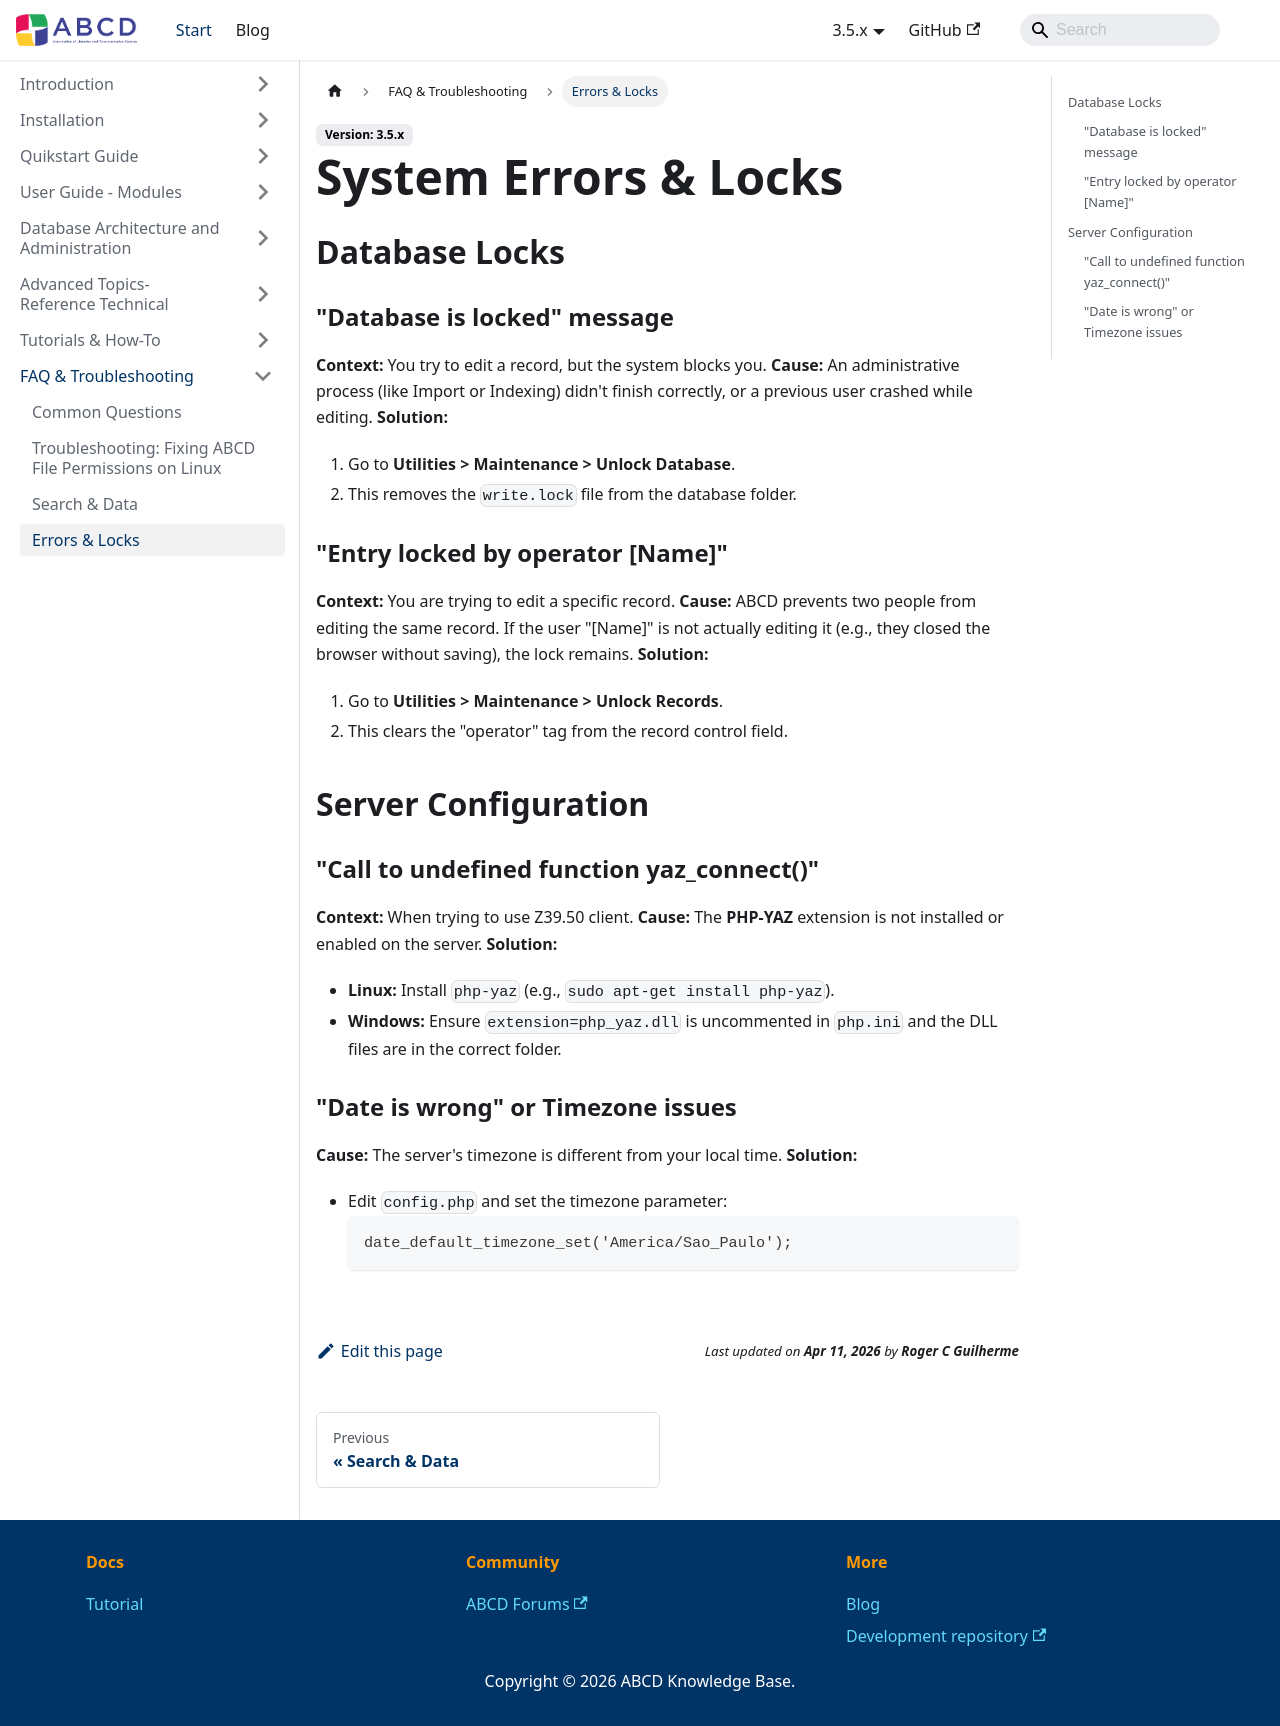

repository: ABCD-DEVCOM/ABCD-DEVCOM.github.io · page: docs/3.5/abcd-faq/system-errors.html · generator: docusaurus

---
title: System Errors & Locks
sidebar_label: Errors & Locks
---

# System Errors & Locks

## Database Locks

### "Database is locked" message
**Context:** You try to edit a record, but the system blocks you.
**Cause:** An administrative process (like Import or Indexing) didn't finish correctly, or a previous user crashed while editing.
**Solution:**
1.  Go to **Utilities > Maintenance > Unlock Database**.
2.  This removes the `write.lock` file from the database folder.

### "Entry locked by operator [Name]"
**Context:** You are trying to edit a specific record.
**Cause:** ABCD prevents two people from editing the same record. If the user "[Name]" is not actually editing it (e.g., they closed the browser without saving), the lock remains.
**Solution:**
1.  Go to **Utilities > Maintenance > Unlock Records**.
2.  This clears the "operator" tag from the record control field.

## Server Configuration

### "Call to undefined function yaz_connect()"
**Context:** When trying to use Z39.50 client.
**Cause:** The **PHP-YAZ** extension is not installed or enabled on the server.
**Solution:**
* **Linux:** Install `php-yaz` (e.g., `sudo apt-get install php-yaz`).
* **Windows:** Ensure `extension=php_yaz.dll` is uncommented in `php.ini` and the DLL files are in the correct folder.

### "Date is wrong" or Timezone issues
**Cause:** The server's timezone is different from your local time.
**Solution:**
* Edit `config.php` and set the timezone parameter:
    ```php
    date_default_timezone_set('America/Sao_Paulo');
    ```
